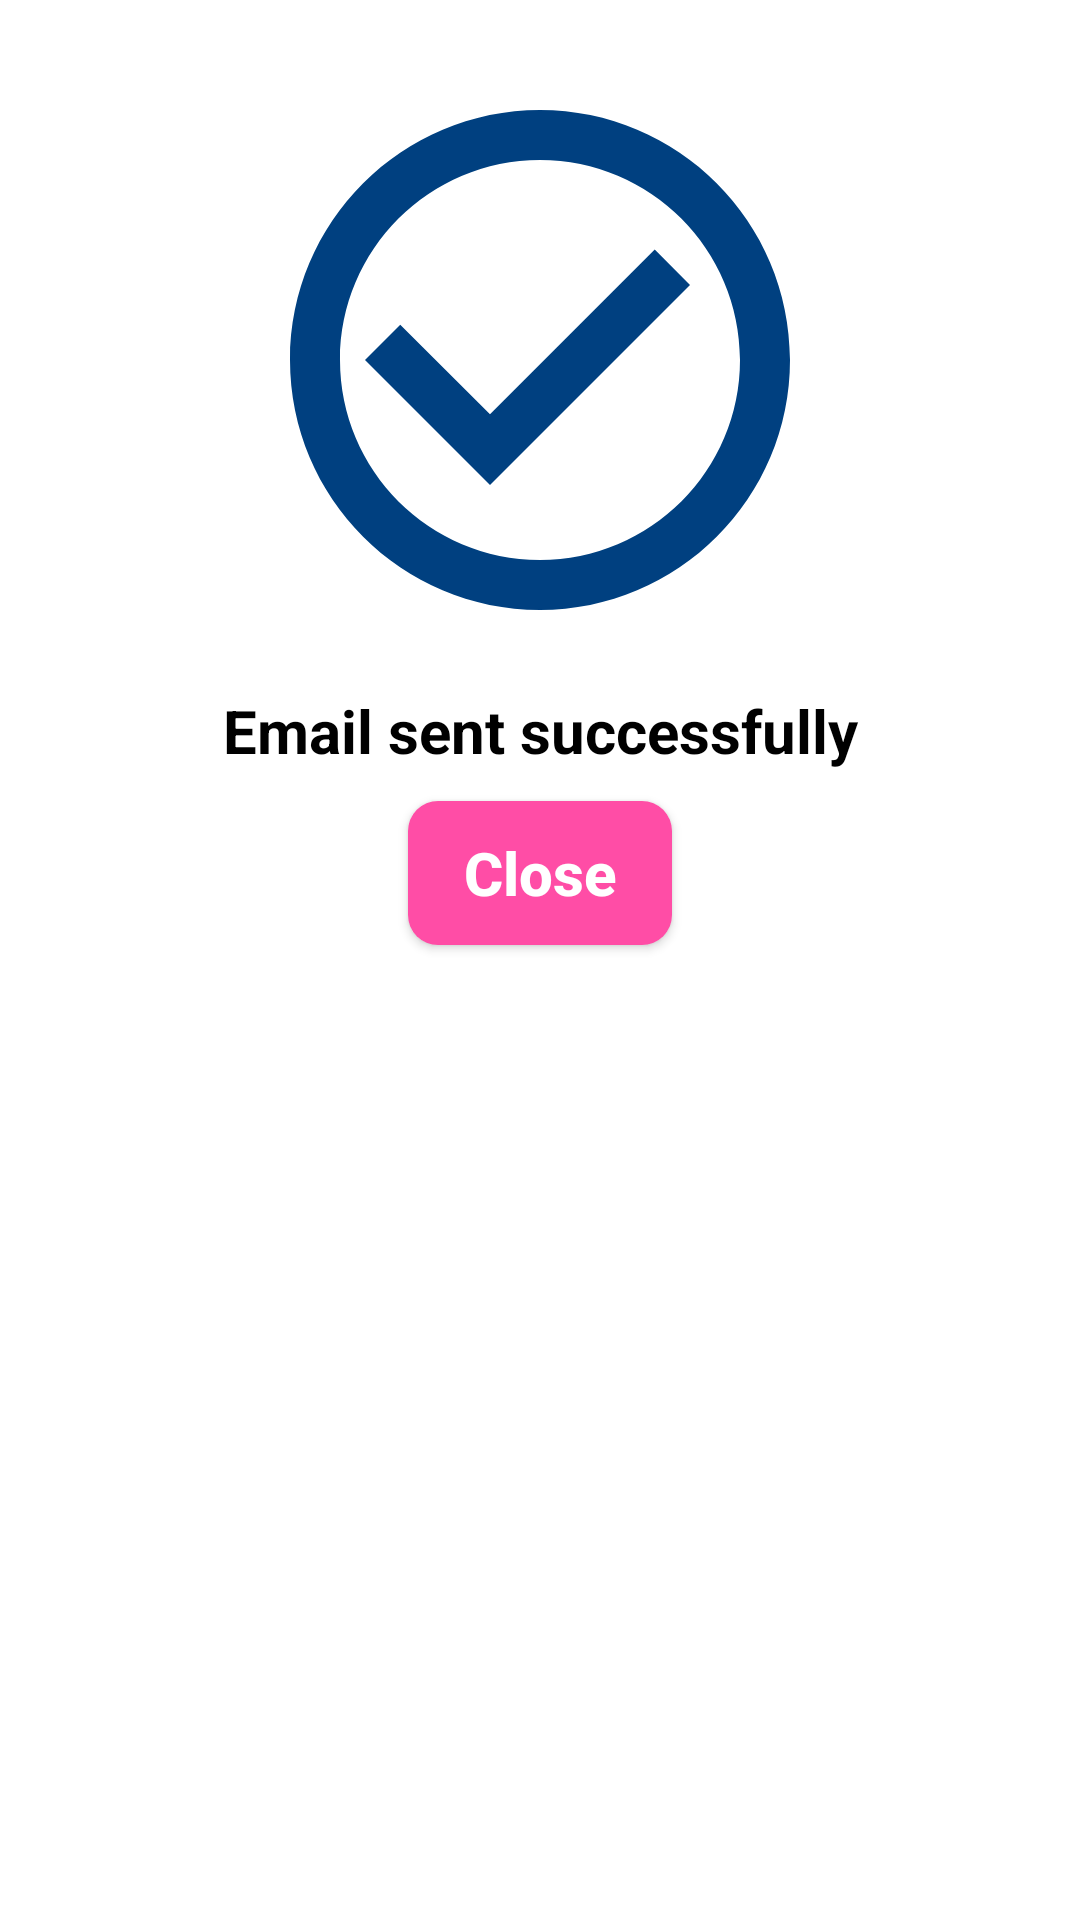

Write the Android layout XML for this screen, with the resource values it uses.
<!-- AndroidManifest.xml: application theme Theme.BloodDonationApp -->
<!-- res/layout/output_layout.xml -->
<?xml version="1.0" encoding="utf-8"?>
<LinearLayout xmlns:android="http://schemas.android.com/apk/res/android"
    android:layout_width="match_parent"
    android:layout_height="wrap_content"
    android:orientation="vertical"
    android:padding="20dp">

    <ImageView
        android:layout_width="200dp"
        android:layout_height="200dp"
        android:layout_gravity="center_horizontal"
        android:src="@drawable/ic_check"/>


    <TextView
        android:layout_width="match_parent"
        android:layout_height="wrap_content"
        android:text="Email sent successfully"
        android:textColor="#000"
        android:textStyle="bold"
        android:textSize="20sp"
        android:layout_margin="10dp"
        android:gravity="center"/>

    <Button
        android:layout_width="wrap_content"
        android:layout_height="wrap_content"
        android:id="@+id/closeButton"
        android:text="Close"
        android:textAllCaps="false"
        android:textStyle="bold"
        android:textSize="20sp"
        android:textColor="#fff"
        android:layout_gravity="center"
        android:background="@drawable/buttons_background"/>
</LinearLayout>
<!-- resources referenced by this layout -->
<resources>
  <!-- drawable buttons_background (drawable) -->
  <?xml version="1.0" encoding="utf-8"?>
  <shape xmlns:android="http://schemas.android.com/apk/res/android">
  
      <solid
          android:color="#ff4da6"/>
  
      <corners
          android:radius="10dp"/>
  </shape>
  <!-- drawable ic_check (drawable) -->
  <vector android:height="24dp"
      android:tint="#004080"
      android:viewportHeight="24" android:viewportWidth="24"
      android:width="24dp" xmlns:android="http://schemas.android.com/apk/res/android">
      <path android:fillColor="@android:color/white" android:pathData="M16.59,7.58L10,14.17l-3.59,-3.58L5,12l5,5 8,-8zM12,2C6.48,2 2,6.48 2,12s4.48,10 10,10 10,-4.48 10,-10S17.52,2 12,2zM12,20c-4.42,0 -8,-3.58 -8,-8s3.58,-8 8,-8 8,3.58 8,8 -3.58,8 -8,8z"/>
  </vector>
  <style name="Theme.BloodDonationApp" parent="Theme.MaterialComponents.Light.NoActionBar">
          
          <item name="colorPrimary">@color/purple_500</item>
          <item name="colorPrimaryVariant">@color/purple_700</item>
          <item name="colorOnPrimary">@color/white</item>
          
          <item name="colorSecondary">@color/teal_200</item>
          <item name="colorSecondaryVariant">@color/teal_700</item>
          <item name="colorOnSecondary">@color/black</item>
          
          <item name="android:statusBarColor" tools:targetApi="l">?attr/colorPrimaryVariant</item>
          
      </style>
  <color name="purple_500">#004080</color>
  <color name="purple_700">#004080</color>
  <color name="white">#FFFFFFFF</color>
  <color name="teal_200">#FF03DAC5</color>
  <color name="teal_700">#FF018786</color>
  <color name="black">#FF000000</color>
</resources>
